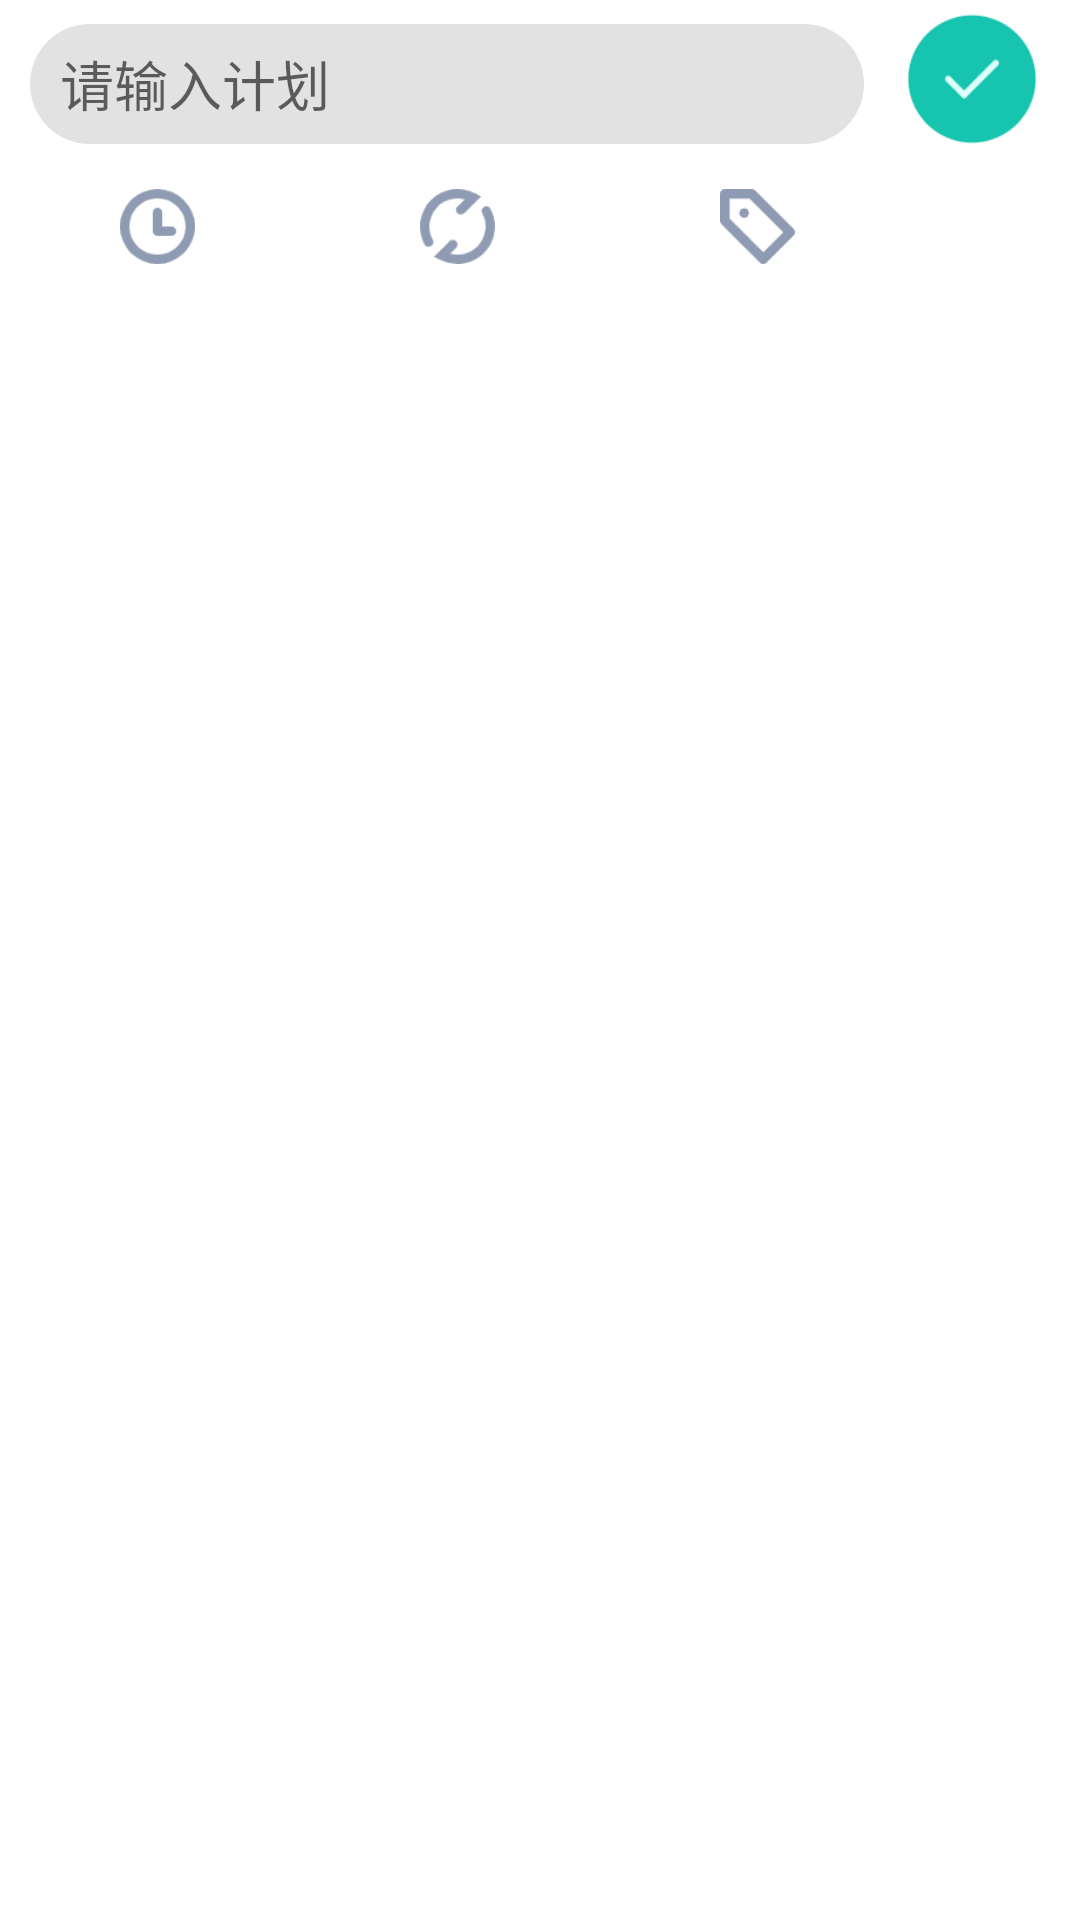

Reconstruct the res/layout file that produces this screen, plus the resources it refers to.
<!-- AndroidManifest.xml: application theme DayTheme -->
<!-- res/layout/custom_edittext_bottom_popup.xml -->
<?xml version="1.0" encoding="utf-8"?>
<LinearLayout xmlns:android="http://schemas.android.com/apk/res/android"
    android:layout_width="match_parent"
    android:layout_height="wrap_content"
    android:background="#fff"
    android:orientation="vertical">

<LinearLayout
    android:layout_width="match_parent"
    android:layout_height="wrap_content"
    android:orientation="horizontal">
    <LinearLayout
        android:layout_width="match_parent"
        android:layout_weight="1"
        android:layout_height="40dp"
        android:gravity="center"
        android:layout_marginTop="8dp"
        android:layout_marginRight="10dp"
        android:layout_marginLeft="10dp"
        android:layout_marginBottom="15dp"
        android:background="@drawable/gray_text_background">
        <EditText
            android:layout_marginLeft="10dp"
            style="@style/myEditTextStyle"
            android:id="@+id/et_content"
            android:layout_width="match_parent"
            android:layout_height="wrap_content"
            android:hint="请输入计划" />

    </LinearLayout>
    <ImageView
        android:id="@+id/comfirm"
        android:layout_width="52dp"
        android:layout_height="52dp"
        android:layout_marginBottom="5dp"
        android:layout_gravity="center"
        android:layout_marginRight="10dp"
        android:background="@drawable/check"/>
</LinearLayout>


    <LinearLayout
        android:layout_marginBottom="15dp"
        android:layout_width="match_parent"
        android:layout_height="wrap_content"
        android:layout_marginRight="55dp"
        android:gravity="center"
        >
        <ImageView
            android:id="@+id/plan_time"
            android:layout_width="25dp"
            android:layout_height="25dp"
            android:background="@drawable/time"/>
        <ImageView
            android:id="@+id/plan_weekday"
            android:layout_marginLeft="75dp"
            android:layout_marginRight="75dp"
            android:layout_width="25dp"
            android:layout_height="25dp"
            android:background="@drawable/repeat"/>
        <ImageView
            android:id="@+id/plan_tag"
            android:layout_width="25dp"
            android:layout_height="25dp"
            android:background="@drawable/tag"/>
    </LinearLayout>
</LinearLayout>
<!-- resources referenced by this layout -->
<resources>
  <!-- drawable check: png bitmap (drawable, 3234 bytes) -->
  <!-- drawable gray_text_background (drawable) -->
  <?xml version="1.0" encoding="utf-8"?>
  <shape xmlns:android="http://schemas.android.com/apk/res/android">
      <corners android:radius="20dp"/>
      <solid android:color="#E2E2E2"/>
  </shape>
  <!-- drawable repeat: png bitmap (drawable, 2545 bytes) -->
  <!-- drawable tag: png bitmap (drawable, 1159 bytes) -->
  <!-- drawable time: png bitmap (drawable, 2232 bytes) -->
  <style name="myEditTextStyle" parent="Widget.AppCompat.EditText">
          <item name="android:background">@null</item>
          <item name="android:textCursorDrawable">@drawable/mycursor</item>
          <item name="android:textColorHighlight">#bbbbff</item>
          <item name="android:textSelectHandle">@drawable/circle</item>
          <item name="android:textSelectHandleLeft">@drawable/circle</item>
          <item name="android:textSelectHandleRight">@drawable/circle</item>
      </style>
  <style name="DayTheme" parent="Theme.MaterialComponents.DayNight.NoActionBar.Bridge">
          <item name="toolbarTheme">@style/ThemeOverlay.AppCompat.ActionBar</item>
          <item name="colorPrimary">@color/white</item>
          <item name="android:textColorPrimary">@color/black</item>
          <item name="colorPrimaryDark">@color/colorPrimaryDark</item>
          <item name="colorAccent">@color/colorAccent</item>
          <item name="tvBackground">@color/white</item>
          <item name="lvBackground">@color/near_white</item>
  
  
  
  
  
          <item name="titleColor">@color/black</item>
          <item name="tvMainColor">@color/black</item>
          <item name="tvSubColor">@color/grey9</item>
          <item name="colorControlActivated">@color/black</item>
          <item name="colorSwitchThumbNormal">@color/black</item>
      </style>
  <!-- drawable mycursor (drawable) -->
  <?xml version="1.0" encoding="utf-8"?>
  <shape xmlns:android="http://schemas.android.com/apk/res/android" >
      <solid android:color="#5555ff" />
      <size android:width="1dp"/>
  
  </shape>
  <!-- drawable circle: png bitmap (drawable, 601 bytes) -->
  <!-- not gathered from this repository: default colours our renderer supplied (Android Studio template values) -->
  <color name="black">#FF000000</color>
  <color name="white">#FFFFFFFF</color>
  <color name="colorPrimaryDark">#FF3700B3</color>
  <color name="colorAccent">#FF03DAC5</color>
</resources>
